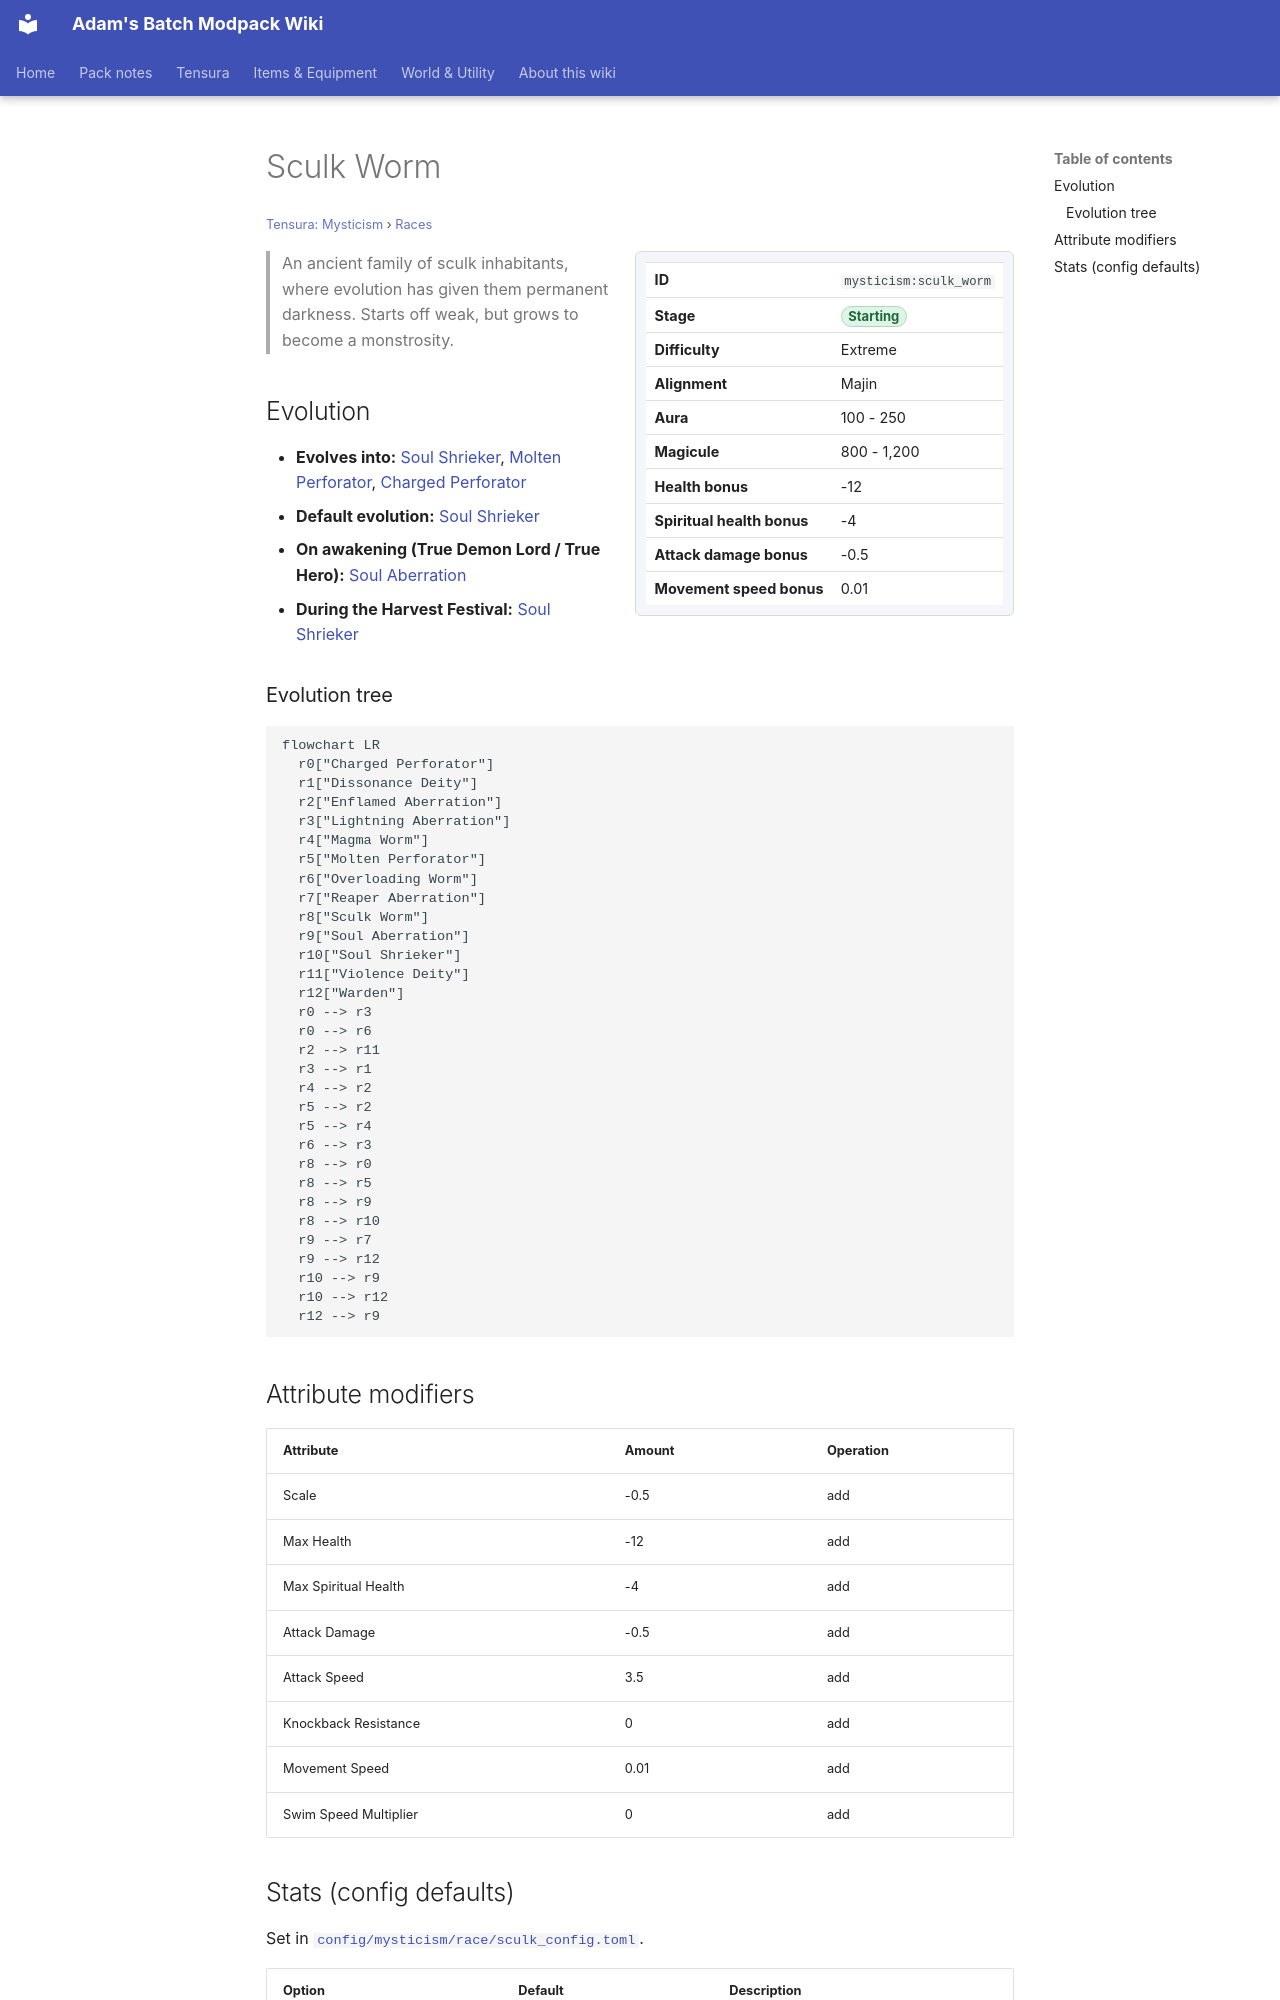

repository: Proteus-Nell/Adams-Batch-MC-Modpack-Wiki · page: tensura-mysticism/races/sculk-worm/index.html · generator: mkdocs

# Sculk Worm

<small>[Tensura: Mysticism](../index.md) &rsaquo; [Races](index.md)</small>

<div class="infobox" markdown>

| | |
|---|---|
| **ID** | `mysticism:sculk_worm` |
| **Stage** | <span class="stage stage-starting">Starting</span> |
| **Difficulty** | Extreme |
| **Alignment** | Majin |
| **Aura** | 100 - 250 |
| **Magicule** | 800 - 1,200 |
| **Health bonus** | -12 |
| **Spiritual health bonus** | -4 |
| **Attack damage bonus** | -0.5 |
| **Movement speed bonus** | 0.01 |

</div>

> An ancient family of sculk inhabitants, where evolution has given them permanent darkness. Starts off weak, but grows to become a monstrosity.

## Evolution

- **Evolves into:** [Soul Shrieker](soul-shrieker.md), [Molten Perforator](molten-perforator.md), [Charged Perforator](charged-perforator.md)
- **Default evolution:** [Soul Shrieker](soul-shrieker.md)
- **On awakening (True Demon Lord / True Hero):** [Soul Aberration](soul-aberration.md)
- **During the Harvest Festival:** [Soul Shrieker](soul-shrieker.md)

### Evolution tree

```mermaid
flowchart LR
  r0["Charged Perforator"]
  r1["Dissonance Deity"]
  r2["Enflamed Aberration"]
  r3["Lightning Aberration"]
  r4["Magma Worm"]
  r5["Molten Perforator"]
  r6["Overloading Worm"]
  r7["Reaper Aberration"]
  r8["Sculk Worm"]
  r9["Soul Aberration"]
  r10["Soul Shrieker"]
  r11["Violence Deity"]
  r12["Warden"]
  r0 --> r3
  r0 --> r6
  r2 --> r11
  r3 --> r1
  r4 --> r2
  r5 --> r2
  r5 --> r4
  r6 --> r3
  r8 --> r0
  r8 --> r5
  r8 --> r9
  r8 --> r10
  r9 --> r7
  r9 --> r12
  r10 --> r9
  r10 --> r12
  r12 --> r9
```

## Attribute modifiers

| Attribute | Amount | Operation |
|---|---|---|
| Scale | -0.5 | add |
| Max Health | -12 | add |
| Max Spiritual Health | -4 | add |
| Attack Damage | -0.5 | add |
| Attack Speed | 3.5 | add |
| Knockback Resistance | 0 | add |
| Movement Speed | 0.01 | add |
| Swim Speed Multiplier | 0 | add |
